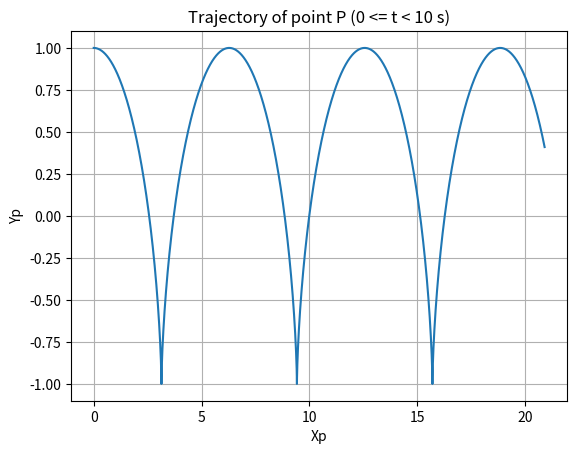

This chart was generated by the following Python code:
import numpy as np
import matplotlib.pyplot as plt

# Given parameters
V = 2     #[m/s]
#V = 1
R = 1   #[m]
omg = V/R
#omg = 2

# Time settings
dt = 10**(-3)    #[sec]  10^(-3) sec time steps
t = np.arange(0, 10, dt)

# center
X = V*t
Y = 0

# point P from center
Xcp = R * np.sin(omg*t)
Ycp = R * np.cos(omg*t)

# general point P
Xp = X + Xcp
Yp = Y + Ycp

# Plot
plt.figure()
plt.plot(Xp, Yp)
#plt.axis("equal")
plt.xlabel("Xp")
plt.ylabel("Yp")
plt.title("Trajectory of point P (0 <= t < 10 s)")
plt.grid(True)
plt.show()
